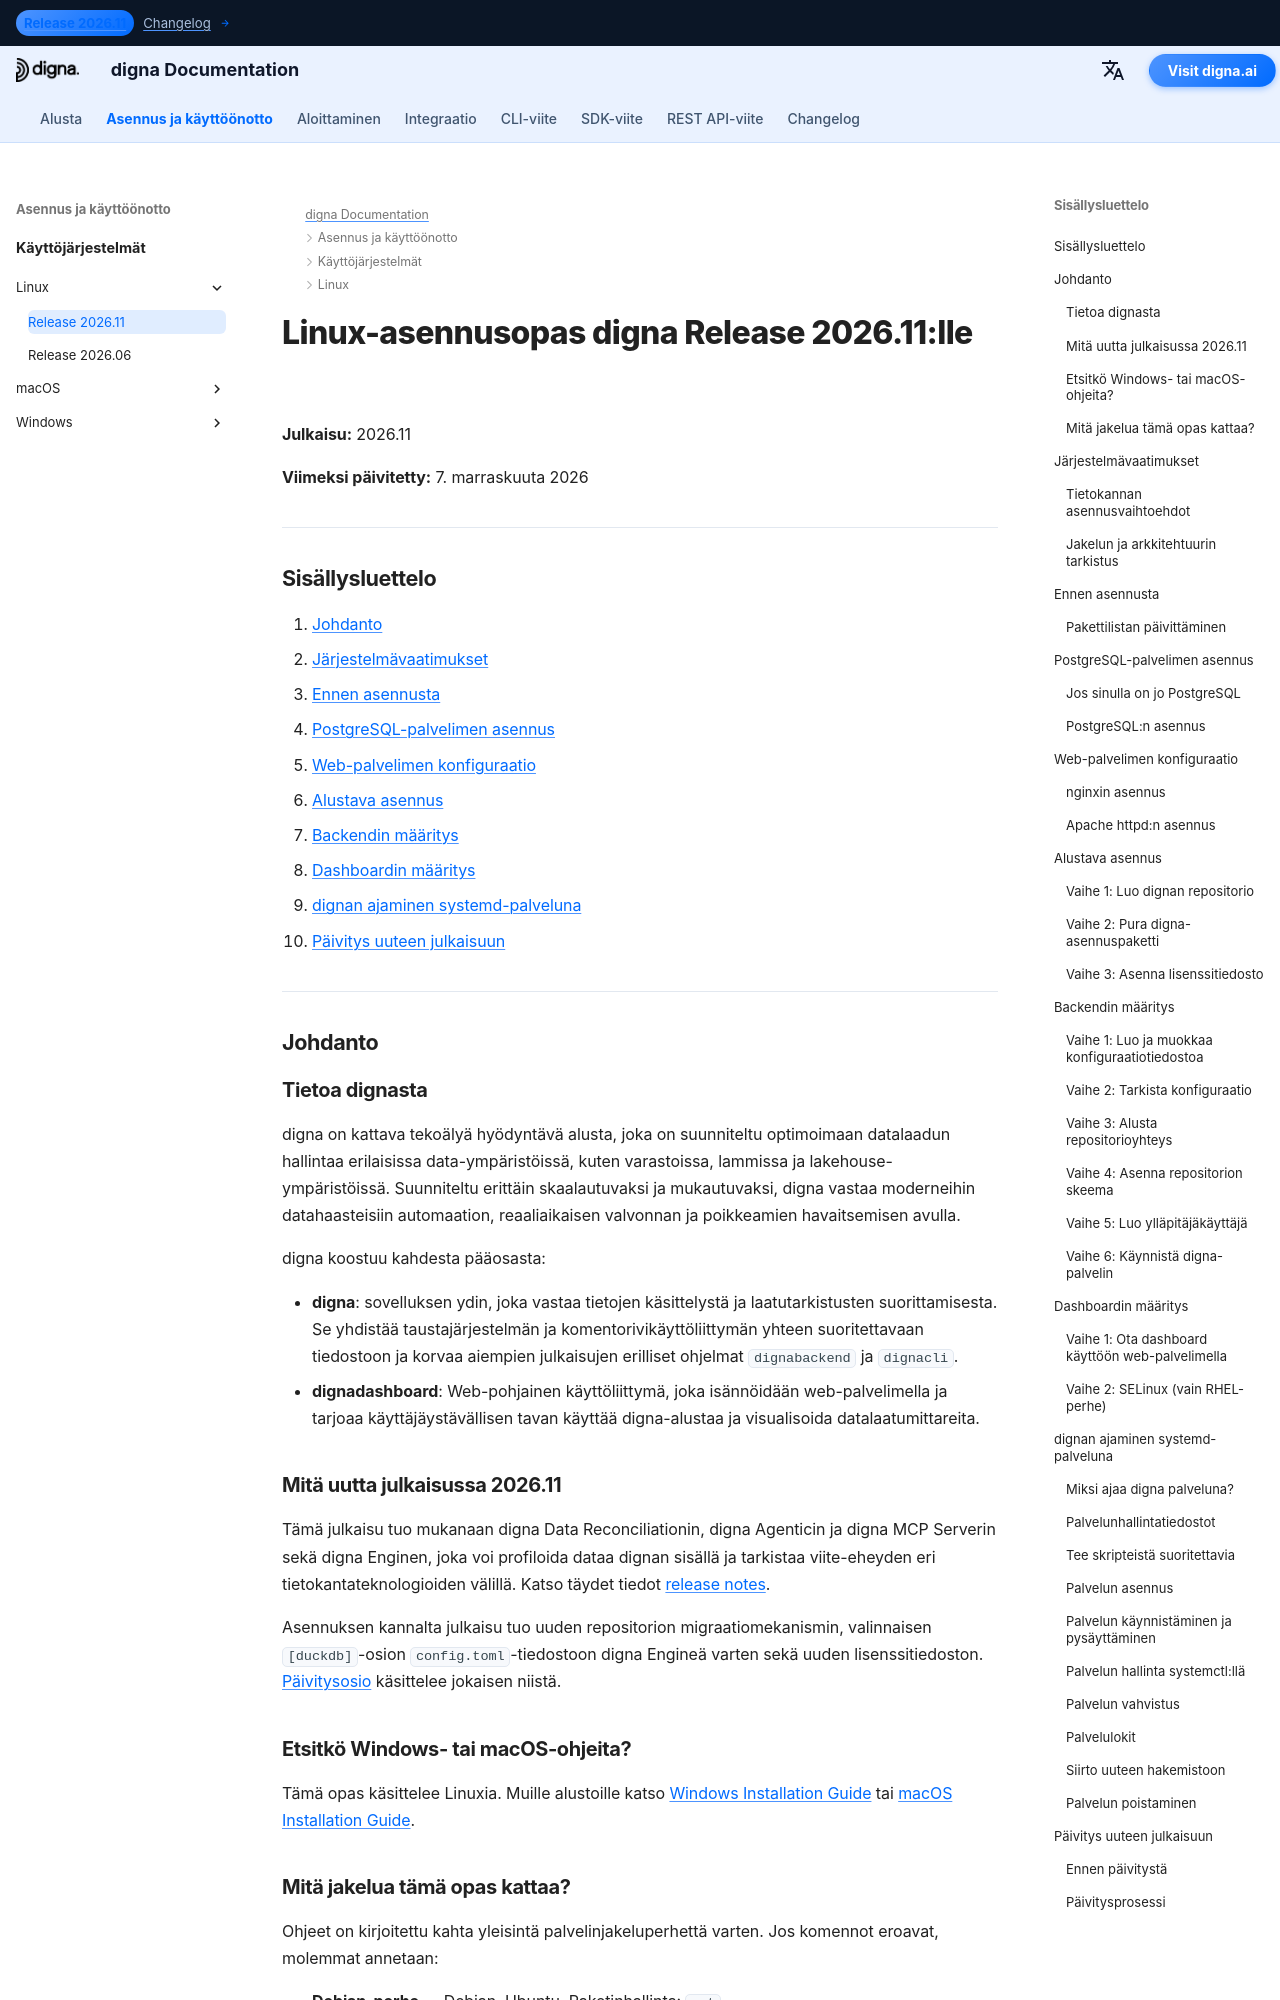

repository: dignaai/digna-docs · page: fi/installation_deployment/Linux/Release 2026.11/installation_guide_digna_linux_2026_11/index.html · generator: mkdocs

---
title: Linux-asennusopas – digna Release 2026.11 | digna-dokumentaatio
description: Askel askeleelta -opas digna Release 2026.11 -version asentamiseen Linuxissa — järjestelmävaatimukset, PostgreSQL:n asetukset, nginx- tai Apache-konfiguraatio, backendin ja dashboardin määritys, dignan ajaminen systemd-palveluna ja päivitys versiosta Release 2026.06.
keywords: digna linux asennus, digna käyttöönotto-opas, digna backend asennus, digna dashboard asennus, postgresql linux, nginx linux, digna systemd palvelu, digna päivitysohje
image: /assets/logo_square.png
---

# Linux-asennusopas digna Release 2026.11:lle

**Julkaisu:** 2026.11

**Viimeksi päivitetty:** 7. marraskuuta 2026


---

## Sisällysluettelo

1. [Johdanto](#introduction)
2. [Järjestelmävaatimukset](#system-requirements)
3. [Ennen asennusta](#pre-installation-setup)
4. [PostgreSQL-palvelimen asennus](#postgresql-server-setup)
5. [Web-palvelimen konfiguraatio](#web-server-configuration)
6. [Alustava asennus](#initial-installation)
7. [Backendin määritys](#backend-configuration)
8. [Dashboardin määritys](#dashboard-configuration)
9. [dignan ajaminen systemd-palveluna](#running-digna-as-a-systemd-service)
10. [Päivitys uuteen julkaisuun](#upgrading-to-a-new-release)

---

## Johdanto {: #introduction }

### Tietoa dignasta

digna on kattava tekoälyä hyödyntävä alusta, joka on suunniteltu optimoimaan datalaadun hallintaa erilaisissa data-ympäristöissä, kuten varastoissa, lammissa ja lakehouse-ympäristöissä. Suunniteltu erittäin skaalautuvaksi ja mukautuvaksi, digna vastaa moderneihin datahaasteisiin automaation, reaaliaikaisen valvonnan ja poikkeamien havaitsemisen avulla.

digna koostuu kahdesta pääosasta:

- **digna**: sovelluksen ydin, joka vastaa tietojen käsittelystä ja laatutarkistusten suorittamisesta. Se yhdistää taustajärjestelmän ja komentorivikäyttöliittymän yhteen suoritettavaan tiedostoon ja korvaa aiempien julkaisujen erilliset ohjelmat `dignabackend` ja `dignacli`.
- **dignadashboard**: Web-pohjainen käyttöliittymä, joka isännöidään web-palvelimella ja tarjoaa käyttäjäystävällisen tavan käyttää digna-alustaa ja visualisoida datalaatumittareita.
